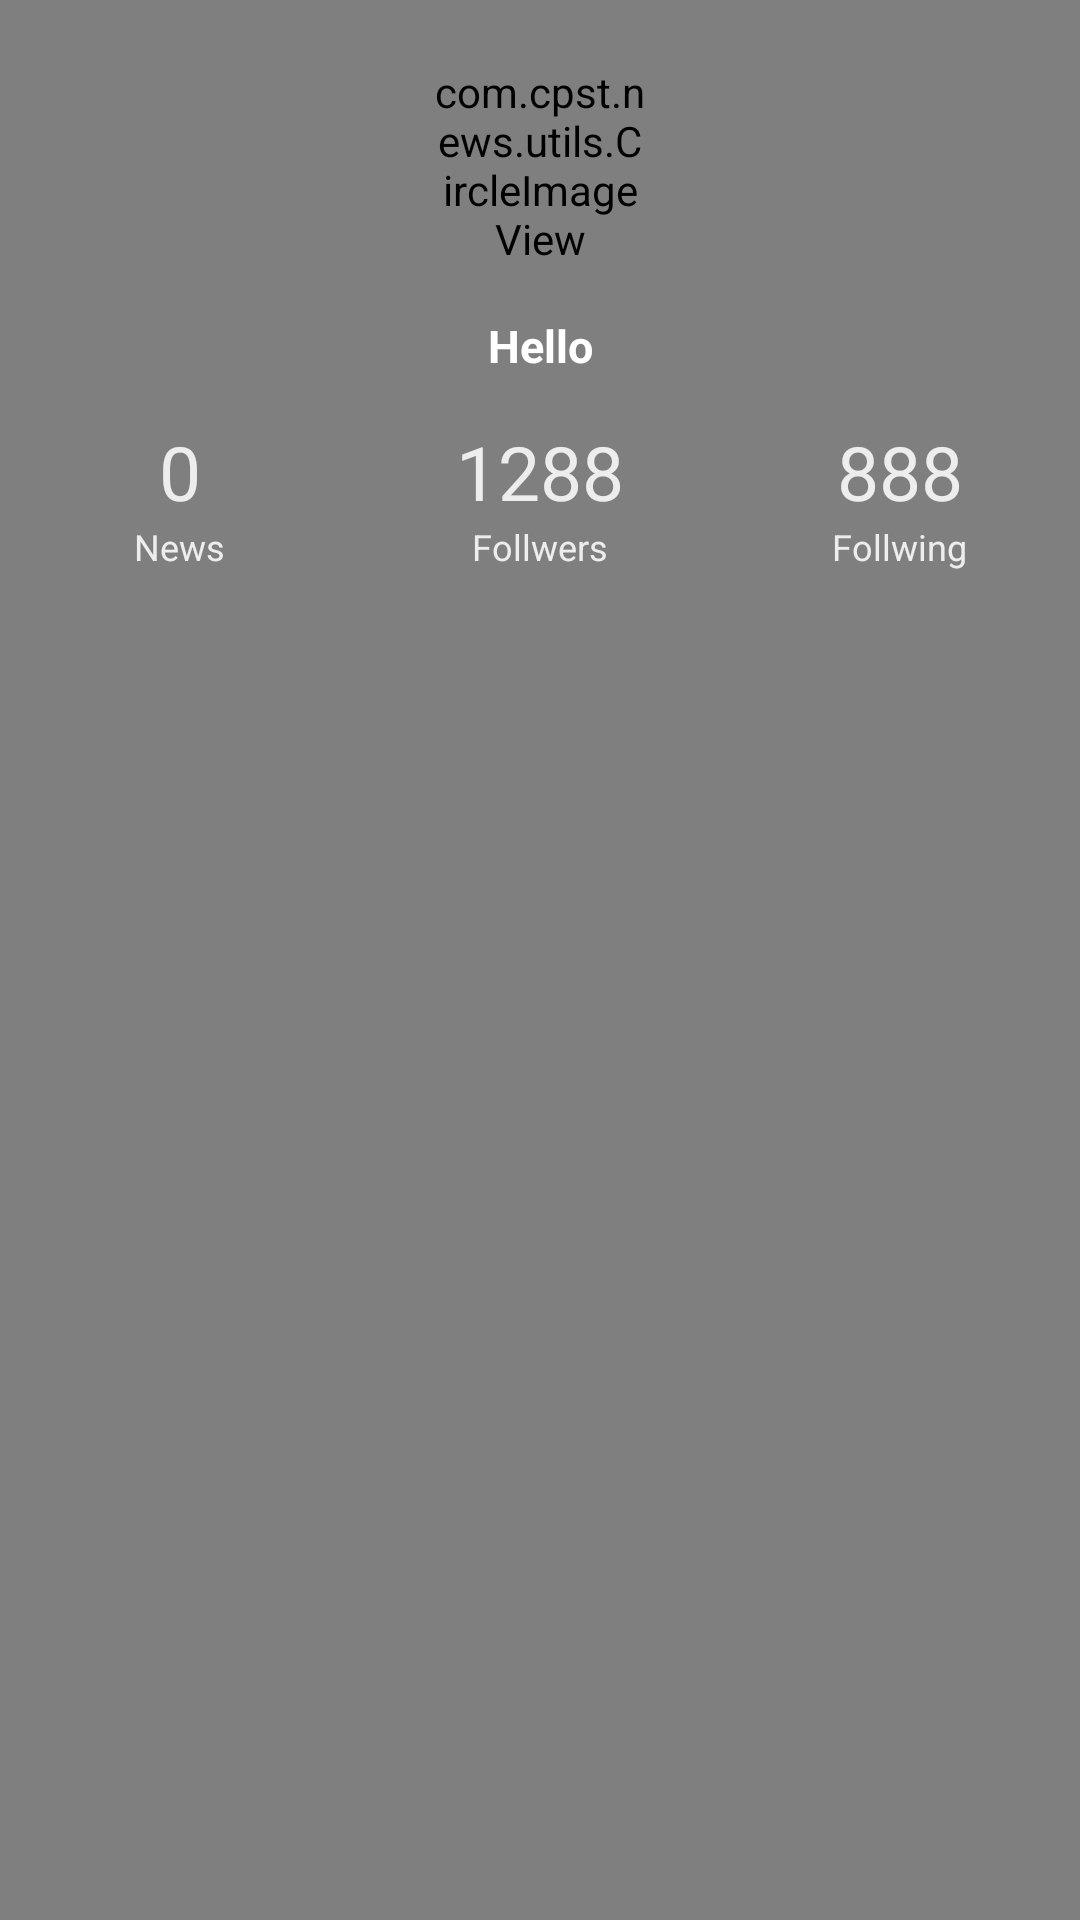

Android layout source for this screen:
<!-- AndroidManifest.xml: application theme AppTheme -->
<!-- res/layout/navigation_header2.xml -->
<?xml version="1.0" encoding="utf-8"?>
<LinearLayout xmlns:android="http://schemas.android.com/apk/res/android"
    xmlns:app="http://schemas.android.com/apk/res-auto"
    android:layout_width="match_parent"
    android:layout_height="200dp"
              android:background="@mipmap/home_view"
    android:orientation="vertical">

    <LinearLayout
        android:layout_width="match_parent"
        android:layout_height="match_parent"
        android:background="#7e000000"
        android:gravity="center_horizontal"
        android:paddingTop="20dp"
        android:orientation="vertical">

        
            
            
            
            
            
            

        <com.cpst.news.utils.CircleImageView
            android:id="@+id/image_before"
            android:layout_width="70dp"
            android:layout_height="70dp"
            app:border_width="2dp"
            android:src="@mipmap/login" />

        <TextView
            android:id="@+id/tv_header"
            android:layout_width="match_parent"
            android:layout_height="wrap_content"
            android:layout_marginTop="15dp"
            android:gravity="center"
            android:text="Hello"
            android:textColor="@color/white"
            android:textSize="15dp"
            android:textStyle="bold" />

        <LinearLayout
            android:orientation="horizontal"
            android:layout_width="match_parent"
            android:paddingTop="15dp"
            android:layout_height="wrap_content">
            <LinearLayout
                android:layout_weight="1"
                android:orientation="vertical"
                android:layout_width="match_parent"
                android:gravity="center"
                android:layout_height="wrap_content">
                <TextView
                    android:textSize="25dp"
                    android:gravity="center"
                    android:text="0"
                    android:textColor="@color/nowhite"
                    android:layout_width="wrap_content"
                    android:layout_height="wrap_content" />
                <TextView
                    android:textColor="@color/nowhite"
                    android:textSize="12dp"
                    android:text="News"
                    android:layout_width="wrap_content"
                    android:layout_height="wrap_content" />
            </LinearLayout>
            <LinearLayout
                android:layout_weight="1"
                android:orientation="vertical"
                android:layout_width="match_parent"
                android:gravity="center"
                android:layout_height="wrap_content">
                <TextView
                    android:id="@+id/followers"
                    android:textSize="25dp"
                    android:gravity="center"
                    android:text="1288"
                    android:textColor="@color/nowhite"
                    android:layout_width="wrap_content"
                    android:layout_height="wrap_content" />
                <TextView
                    android:textColor="@color/nowhite"
                    android:textSize="12dp"
                    android:text="Follwers"
                    android:layout_width="wrap_content"
                    android:layout_height="wrap_content" />
            </LinearLayout>
            <LinearLayout
                android:layout_weight="1"
                android:orientation="vertical"
                android:layout_width="match_parent"
                android:gravity="center"
                android:layout_height="wrap_content">
                <TextView
                    android:id="@+id/following"
                    android:textSize="25dp"
                    android:gravity="center"
                    android:text="888"
                    android:textColor="@color/nowhite"
                    android:layout_width="wrap_content"
                    android:layout_height="wrap_content" />
                <TextView
                    android:textColor="@color/nowhite"
                    android:textSize="12dp"
                    android:text="Follwing"
                    android:layout_width="wrap_content"
                    android:layout_height="wrap_content" />
            </LinearLayout>
        </LinearLayout>

    </LinearLayout>


</LinearLayout>
<!-- resources referenced by this layout -->
<resources>
  <color name="nowhite">#EDEDED</color>
  <color name="white">#ffffff</color>
  <style name="AppTheme" parent="Theme.AppCompat.Light.NoActionBar">
          
          <item name="colorPrimary">@color/colorPrimary</item>
          <item name="colorPrimaryDark">@color/colorPrimaryDark</item>
          <item name="colorAccent">@color/colorAccent</item>
          <item name="drawerArrowStyle">@style/DrawerArrowStyle</item>
      </style>
  <color name="colorPrimary">#3F51B5</color>
  <color name="colorPrimaryDark">#303F9F</color>
  <color name="colorAccent">#FF4081</color>
  <style name="DrawerArrowStyle" parent="Widget.AppCompat.DrawerArrowToggle">
          <item name="spinBars">true</item>
          <item name="color">@android:color/white</item>
      </style>
</resources>
